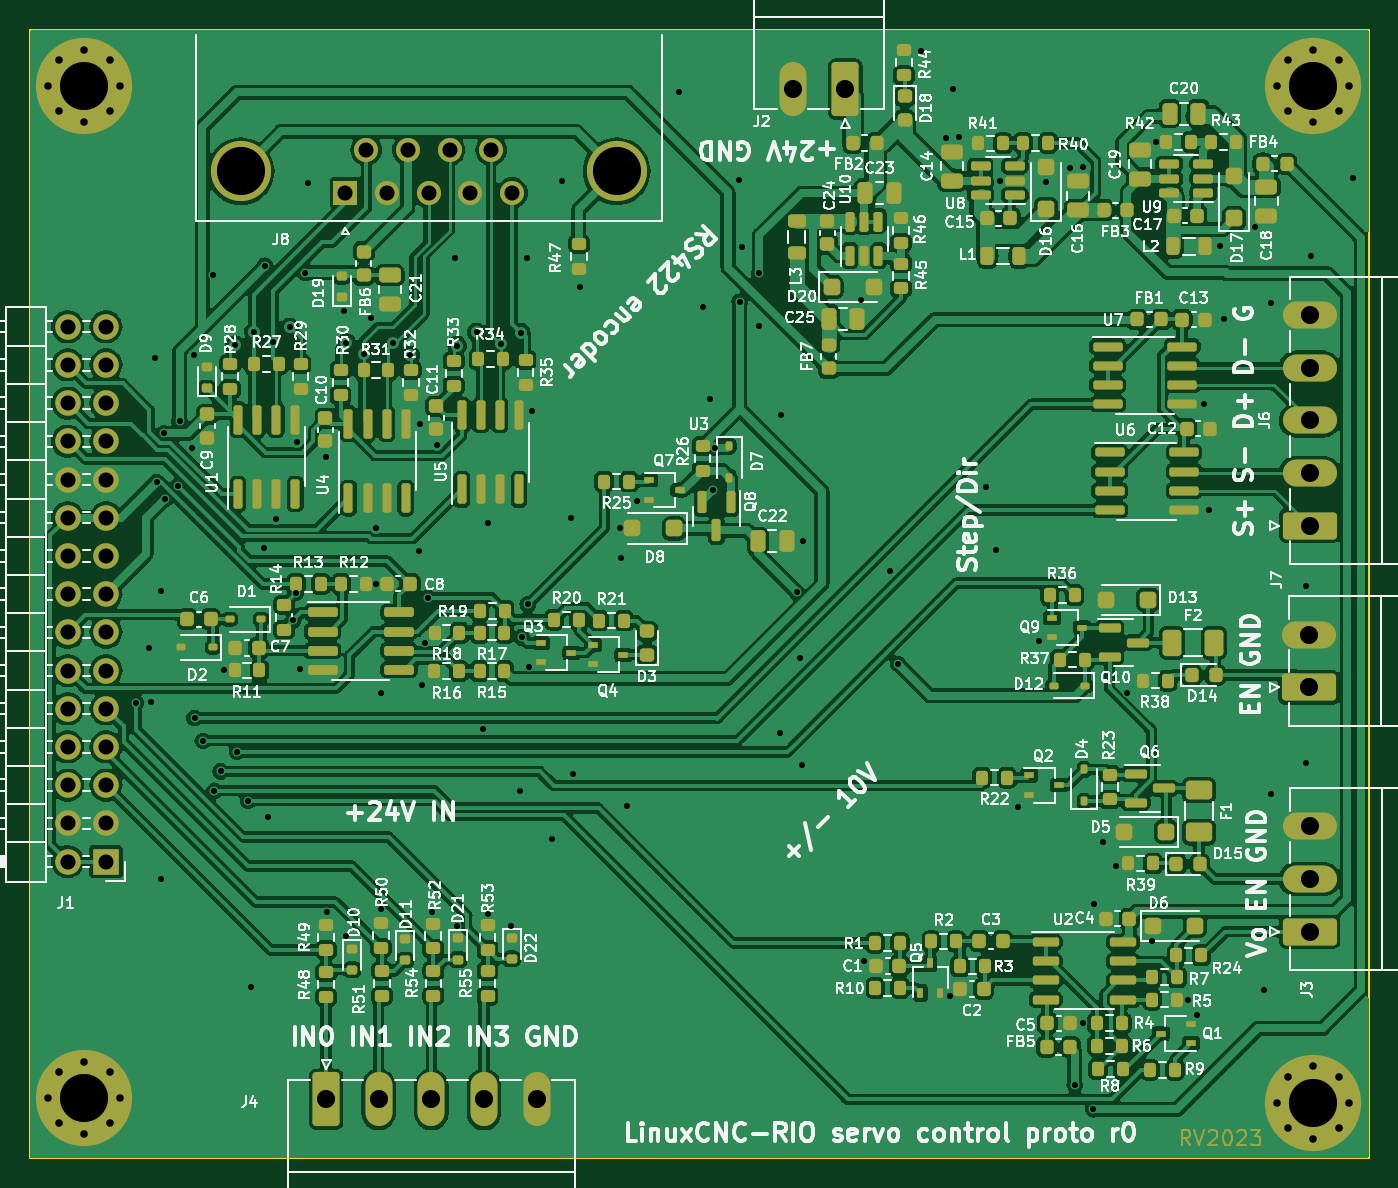
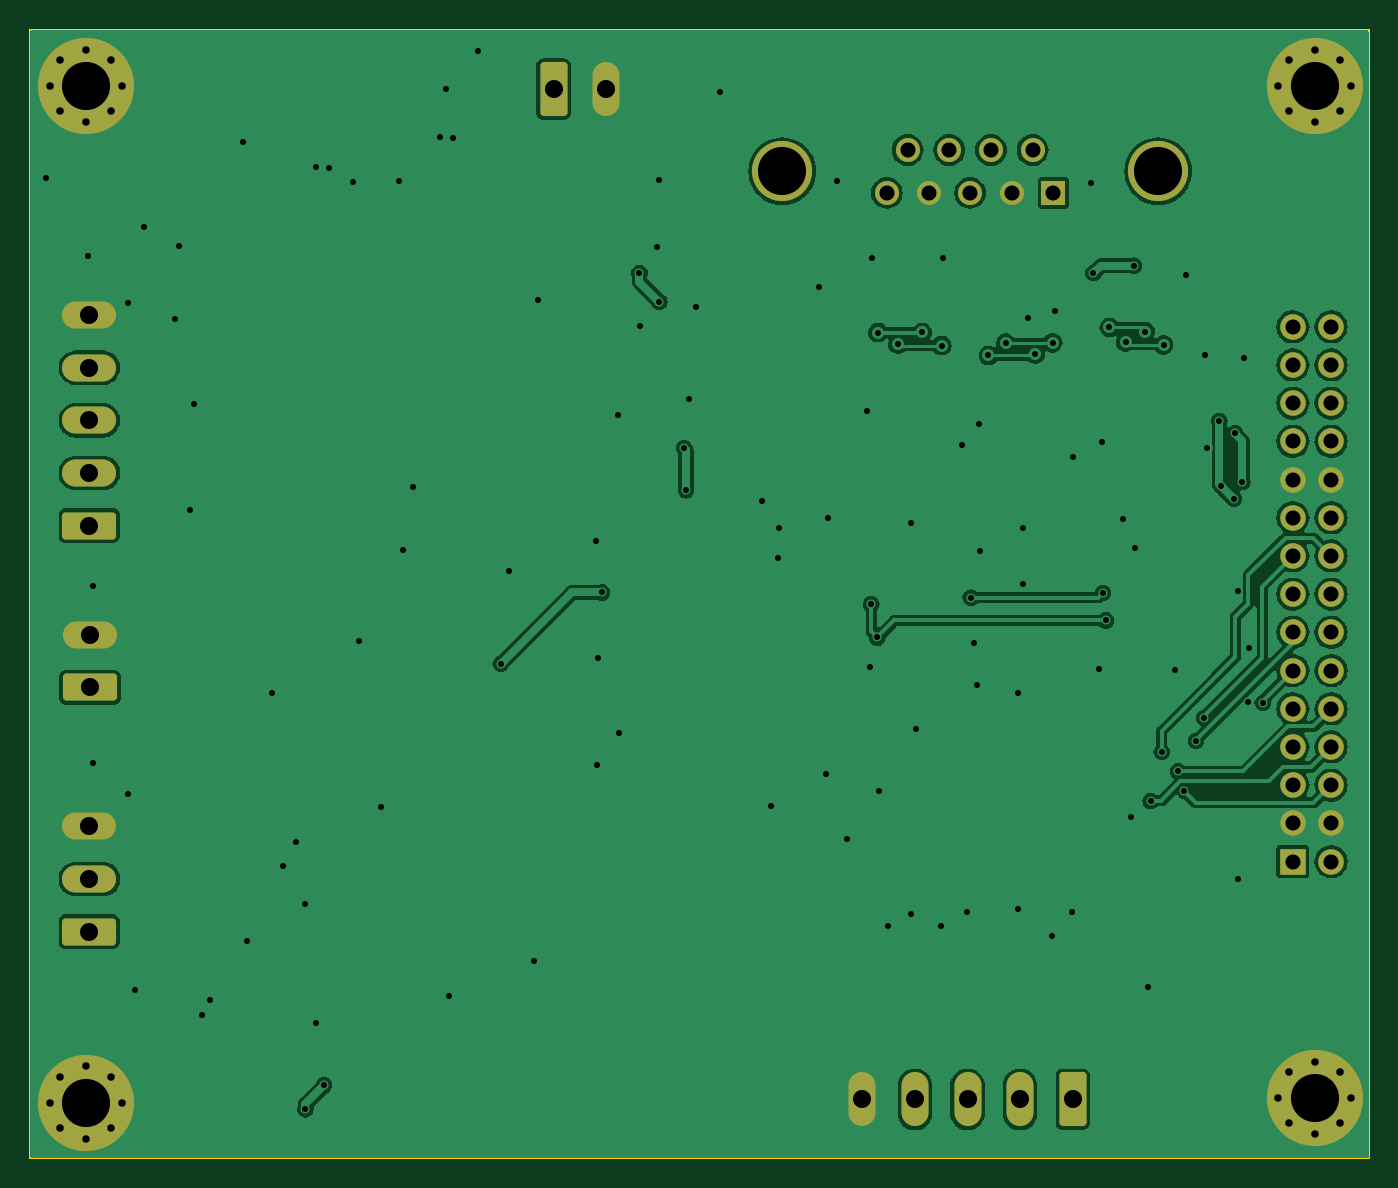
Circuit board: 10 layer files. Board 89.0 x 75.0 mm.
- bottom_copper: colorlight-cnc-proto-CuBottom.gbl (112586 bytes)
- top_copper: colorlight-cnc-proto-CuTop.gtl (456642 bytes)
- outline: colorlight-cnc-proto-EdgeCuts.gm1 (610 bytes)
- bottom_mask: colorlight-cnc-proto-MaskBottom.gbs (4216 bytes)
- top_mask: colorlight-cnc-proto-MaskTop.gts (23673 bytes)
- paste: colorlight-cnc-proto-PasteBottom.gbp (499 bytes)
- paste: colorlight-cnc-proto-PasteTop.gtp (17309 bytes)
- bottom_silk: colorlight-cnc-proto-SilkBottom.gbo (500 bytes)
- top_silk: colorlight-cnc-proto-SilkTop.gto (269181 bytes)
- drill: colorlight-cnc-proto.drl (3787 bytes)

=== bottom_copper: colorlight-cnc-proto-CuBottom.gbl (112586 bytes, source omitted) ===
=== top_copper: colorlight-cnc-proto-CuTop.gtl (456642 bytes, source omitted) ===
=== outline: colorlight-cnc-proto-EdgeCuts.gm1 ===
G04 #@! TF.GenerationSoftware,KiCad,Pcbnew,7.0.7*
G04 #@! TF.CreationDate,2023-09-07T10:59:33+03:00*
G04 #@! TF.ProjectId,colorlight-cnc-proto,636f6c6f-726c-4696-9768-742d636e632d,rev?*
G04 #@! TF.SameCoordinates,Original*
G04 #@! TF.FileFunction,Profile,NP*
%FSLAX46Y46*%
G04 Gerber Fmt 4.6, Leading zero omitted, Abs format (unit mm)*
G04 Created by KiCad (PCBNEW 7.0.7) date 2023-09-07 10:59:33*
%MOMM*%
%LPD*%
G01*
G04 APERTURE LIST*
G04 #@! TA.AperFunction,Profile*
%ADD10C,0.100000*%
G04 #@! TD*
G04 APERTURE END LIST*
D10*
X0Y0D02*
X89000000Y0D01*
X89000000Y-75000000D01*
X0Y-75000000D01*
X0Y0D01*
M02*

=== bottom_mask: colorlight-cnc-proto-MaskBottom.gbs ===
G04 #@! TF.GenerationSoftware,KiCad,Pcbnew,7.0.7*
G04 #@! TF.CreationDate,2023-09-07T10:59:33+03:00*
G04 #@! TF.ProjectId,colorlight-cnc-proto,636f6c6f-726c-4696-9768-742d636e632d,rev?*
G04 #@! TF.SameCoordinates,Original*
G04 #@! TF.FileFunction,Soldermask,Bot*
G04 #@! TF.FilePolarity,Negative*
%FSLAX46Y46*%
G04 Gerber Fmt 4.6, Leading zero omitted, Abs format (unit mm)*
G04 Created by KiCad (PCBNEW 7.0.7) date 2023-09-07 10:59:33*
%MOMM*%
%LPD*%
G01*
G04 APERTURE LIST*
G04 Aperture macros list*
%AMRoundRect*
0 Rectangle with rounded corners*
0 $1 Rounding radius*
0 $2 $3 $4 $5 $6 $7 $8 $9 X,Y pos of 4 corners*
0 Add a 4 corners polygon primitive as box body*
4,1,4,$2,$3,$4,$5,$6,$7,$8,$9,$2,$3,0*
0 Add four circle primitives for the rounded corners*
1,1,$1+$1,$2,$3*
1,1,$1+$1,$4,$5*
1,1,$1+$1,$6,$7*
1,1,$1+$1,$8,$9*
0 Add four rect primitives between the rounded corners*
20,1,$1+$1,$2,$3,$4,$5,0*
20,1,$1+$1,$4,$5,$6,$7,0*
20,1,$1+$1,$6,$7,$8,$9,0*
20,1,$1+$1,$8,$9,$2,$3,0*%
G04 Aperture macros list end*
%ADD10C,0.800000*%
%ADD11C,6.400000*%
%ADD12RoundRect,0.250000X-0.650000X-1.550000X0.650000X-1.550000X0.650000X1.550000X-0.650000X1.550000X0*%
%ADD13O,1.800000X3.600000*%
%ADD14RoundRect,0.250000X1.550000X-0.650000X1.550000X0.650000X-1.550000X0.650000X-1.550000X-0.650000X0*%
%ADD15O,3.600000X1.800000*%
%ADD16R,1.700000X1.700000*%
%ADD17O,1.700000X1.700000*%
%ADD18RoundRect,0.250000X0.650000X1.550000X-0.650000X1.550000X-0.650000X-1.550000X0.650000X-1.550000X0*%
%ADD19C,4.000000*%
%ADD20R,1.600000X1.600000*%
%ADD21C,1.600000*%
G04 APERTURE END LIST*
D10*
G04 #@! TO.C,H3*
X82902944Y-71302944D03*
X83605888Y-69605888D03*
X83605888Y-73000000D03*
X85302944Y-68902944D03*
D11*
X85302944Y-71302944D03*
D10*
X85302944Y-73702944D03*
X87000000Y-69605888D03*
X87000000Y-73000000D03*
X87702944Y-71302944D03*
G04 #@! TD*
D12*
G04 #@! TO.C,J4*
X19675000Y-71097500D03*
D13*
X23175000Y-71097500D03*
X26675000Y-71097500D03*
X30175000Y-71097500D03*
X33675000Y-71097500D03*
G04 #@! TD*
D14*
G04 #@! TO.C,J6*
X85067500Y-32945000D03*
D15*
X85067500Y-29445000D03*
X85067500Y-25945000D03*
X85067500Y-22445000D03*
X85067500Y-18945000D03*
G04 #@! TD*
D10*
G04 #@! TO.C,H2*
X1200000Y-71000000D03*
X1902944Y-69302944D03*
X1902944Y-72697056D03*
X3600000Y-68600000D03*
D11*
X3600000Y-71000000D03*
D10*
X3600000Y-73400000D03*
X5297056Y-69302944D03*
X5297056Y-72697056D03*
X6000000Y-71000000D03*
G04 #@! TD*
D16*
G04 #@! TO.C,J1*
X5040000Y-55280000D03*
D17*
X2500000Y-55280000D03*
X5040000Y-52740000D03*
X2500000Y-52740000D03*
X5040000Y-50200000D03*
X2500000Y-50200000D03*
X5040000Y-47660000D03*
X2500000Y-47660000D03*
X5040000Y-45120000D03*
X2500000Y-45120000D03*
X5040000Y-42580000D03*
X2500000Y-42580000D03*
X5040000Y-40040000D03*
X2500000Y-40040000D03*
X5040000Y-37500000D03*
X2500000Y-37500000D03*
X5040000Y-34960000D03*
X2500000Y-34960000D03*
X5040000Y-32420000D03*
X2500000Y-32420000D03*
X5040000Y-29880000D03*
X2500000Y-29880000D03*
X5040000Y-27340000D03*
X2500000Y-27340000D03*
X5040000Y-24800000D03*
X2500000Y-24800000D03*
X5040000Y-22260000D03*
X2500000Y-22260000D03*
X5040000Y-19720000D03*
X2500000Y-19720000D03*
G04 #@! TD*
D14*
G04 #@! TO.C,J3*
X85067500Y-59945000D03*
D15*
X85067500Y-56445000D03*
X85067500Y-52945000D03*
G04 #@! TD*
D10*
G04 #@! TO.C,H1*
X1200000Y-3697056D03*
X1902944Y-2000000D03*
X1902944Y-5394112D03*
X3600000Y-1297056D03*
D11*
X3600000Y-3697056D03*
D10*
X3600000Y-6097056D03*
X5297056Y-2000000D03*
X5297056Y-5394112D03*
X6000000Y-3697056D03*
G04 #@! TD*
D14*
G04 #@! TO.C,J7*
X85017500Y-43695000D03*
D15*
X85017500Y-40195000D03*
G04 #@! TD*
D18*
G04 #@! TO.C,J2*
X54195000Y-3932500D03*
D13*
X50695000Y-3932500D03*
G04 #@! TD*
D19*
G04 #@! TO.C,J8*
X39000000Y-9390331D03*
X14000000Y-9390331D03*
D20*
X20960000Y-10810331D03*
D21*
X23730000Y-10810331D03*
X26500000Y-10810331D03*
X29270000Y-10810331D03*
X32040000Y-10810331D03*
X22345000Y-7970331D03*
X25115000Y-7970331D03*
X27885000Y-7970331D03*
X30655000Y-7970331D03*
G04 #@! TD*
D10*
G04 #@! TO.C,H4*
X82902944Y-3697056D03*
X83605888Y-2000000D03*
X83605888Y-5394112D03*
X85302944Y-1297056D03*
D11*
X85302944Y-3697056D03*
D10*
X85302944Y-6097056D03*
X87000000Y-2000000D03*
X87000000Y-5394112D03*
X87702944Y-3697056D03*
G04 #@! TD*
M02*

=== top_mask: colorlight-cnc-proto-MaskTop.gts (23673 bytes, source omitted) ===
=== paste: colorlight-cnc-proto-PasteBottom.gbp ===
G04 #@! TF.GenerationSoftware,KiCad,Pcbnew,7.0.7*
G04 #@! TF.CreationDate,2023-09-07T10:59:33+03:00*
G04 #@! TF.ProjectId,colorlight-cnc-proto,636f6c6f-726c-4696-9768-742d636e632d,rev?*
G04 #@! TF.SameCoordinates,Original*
G04 #@! TF.FileFunction,Paste,Bot*
G04 #@! TF.FilePolarity,Positive*
%FSLAX46Y46*%
G04 Gerber Fmt 4.6, Leading zero omitted, Abs format (unit mm)*
G04 Created by KiCad (PCBNEW 7.0.7) date 2023-09-07 10:59:33*
%MOMM*%
%LPD*%
G01*
G04 APERTURE LIST*
G04 APERTURE END LIST*
M02*

=== paste: colorlight-cnc-proto-PasteTop.gtp (17309 bytes, source omitted) ===
=== bottom_silk: colorlight-cnc-proto-SilkBottom.gbo ===
G04 #@! TF.GenerationSoftware,KiCad,Pcbnew,7.0.7*
G04 #@! TF.CreationDate,2023-09-07T10:59:33+03:00*
G04 #@! TF.ProjectId,colorlight-cnc-proto,636f6c6f-726c-4696-9768-742d636e632d,rev?*
G04 #@! TF.SameCoordinates,Original*
G04 #@! TF.FileFunction,Legend,Bot*
G04 #@! TF.FilePolarity,Positive*
%FSLAX46Y46*%
G04 Gerber Fmt 4.6, Leading zero omitted, Abs format (unit mm)*
G04 Created by KiCad (PCBNEW 7.0.7) date 2023-09-07 10:59:33*
%MOMM*%
%LPD*%
G01*
G04 APERTURE LIST*
G04 APERTURE END LIST*
M02*

=== top_silk: colorlight-cnc-proto-SilkTop.gto (269181 bytes, source omitted) ===
=== drill: colorlight-cnc-proto.drl ===
M48
; DRILL file {KiCad 7.0.7} date Thu Sep  7 10:59:33 2023
; FORMAT={-:-/ absolute / metric / decimal}
; #@! TF.CreationDate,2023-09-07T10:59:33+03:00
; #@! TF.GenerationSoftware,Kicad,Pcbnew,7.0.7
; #@! TF.FileFunction,MixedPlating,1,2
FMAT,2
METRIC
; #@! TA.AperFunction,Plated,PTH,ViaDrill
T1C0.400
; #@! TA.AperFunction,Plated,PTH,ComponentDrill
T2C0.500
; #@! TA.AperFunction,Plated,PTH,ComponentDrill
T3C1.000
; #@! TA.AperFunction,Plated,PTH,ComponentDrill
T4C1.200
; #@! TA.AperFunction,Plated,PTH,ComponentDrill
T5C3.200
%
G90
G05
T1
X7.04Y-44.74
X7.93Y-41.05
X8.04Y-44.66
X8.28Y-21.77
X8.4Y-30.04
X8.67Y-56.46
X8.7Y-37.29
X8.89Y-26.81
X8.95Y-31.18
X9.838Y-30.292
X9.93Y-25.99
X10.785Y-27.8
X10.895Y-21.58
X10.93Y-45.74
X11.48Y-47.25
X12.18Y-16.29
X12.25Y-50.58
X12.66Y-49.29
X12.86Y-42.52
X13.635Y-20.92
X13.76Y-48.0
X14.5Y-51.24
X14.68Y-63.59
X14.875Y-20.05
X15.57Y-34.46
X15.61Y-15.66
X15.8Y-52.29
X16.165Y-20.75
X16.32Y-32.49
X17.245Y-19.76
X17.482Y-39.252
X17.665Y-37.42
X17.765Y-27.38
X17.95Y-42.47
X18.3Y-16.14
X18.465Y-10.13
X19.685Y-28.35
X19.71Y-58.605
X20.85Y-18.67
X21.015Y-20.79
X21.03Y-60.225
X22.17Y-21.55
X22.67Y-19.16
X22.99Y-36.81
X22.995Y-33.09
X23.33Y-44.08
X23.35Y-58.425
X24.135Y-20.81
X25.285Y-21.63
X25.86Y-34.61
X25.905Y-26.165
X26.06Y-43.51
X26.24Y-40.72
X26.46Y-37.73
X26.74Y-58.615
X27.055Y-27.57
X28.28Y-15.13
X28.385Y-20.97
X28.41Y-59.585
X29.695Y-20.09
X30.1Y-46.46
X30.44Y-58.765
X30.445Y-32.76
X31.295Y-20.88
X31.96Y-59.535
X32.56Y-50.62
X32.625Y-20.11
X32.67Y-40.38
X33.04Y-15.13
X33.08Y-38.18
X33.14Y-42.35
X33.345Y-25.29
X34.68Y-53.75
X35.385Y-10.02
X35.98Y-32.45
X36.08Y-49.45
X36.56Y-17.07
X39.215Y-33.115
X39.29Y-35.07
X39.71Y-51.57
X40.355Y-31.315
X43.12Y-4.12
X44.73Y-18.43
X45.22Y-24.53
X45.395Y-30.595
X45.525Y-27.775
X47.16Y-9.95
X47.17Y-18.05
X47.34Y-14.42
X48.46Y-19.69
X48.49Y-16.17
X49.88Y-46.71
X49.94Y-25.56
X50.99Y-37.39
X51.22Y-41.74
X51.33Y-48.83
X51.36Y-33.94
X55.236Y-17.919
X55.475Y-61.88
X57.16Y-35.93
X57.71Y-42.13
X59.25Y-1.38
X60.867Y-7.19
X61.135Y-64.25
X61.36Y-3.94
X61.758Y-7.13
X63.54Y-30.39
X64.19Y-34.54
X64.507Y-10.01
X65.7Y-51.67
X67.105Y-40.64
X67.567Y-10.11
X69.108Y-9.15
X69.46Y-70.16
X70.005Y-66.03
X70.028Y-9.12
X70.7Y-71.75
X70.71Y-58.11
X71.35Y-53.96
X72.19Y-55.57
X72.955Y-44.07
X74.565Y-60.54
X74.852Y-7.42
X77.015Y-64.5
X77.565Y-65.46
X78.08Y-24.87
X78.38Y-31.88
X79.093Y-14.36
X79.39Y-19.19
X81.432Y-13.1
X82.05Y-63.8
X82.52Y-18.14
X82.52Y-50.82
X84.82Y-36.93
X84.82Y-48.71
X85.18Y-15.01
X87.96Y-9.8
T2
X1.2Y-3.697
X1.2Y-71.0
X1.903Y-2.0
X1.903Y-5.394
X1.903Y-69.303
X1.903Y-72.697
X3.6Y-1.297
X3.6Y-6.097
X3.6Y-68.6
X3.6Y-73.4
X5.297Y-2.0
X5.297Y-5.394
X5.297Y-69.303
X5.297Y-72.697
X6.0Y-3.697
X6.0Y-71.0
X82.903Y-3.697
X82.903Y-71.303
X83.606Y-2.0
X83.606Y-5.394
X83.606Y-69.606
X83.606Y-73.0
X85.303Y-1.297
X85.303Y-6.097
X85.303Y-68.903
X85.303Y-73.703
X87.0Y-2.0
X87.0Y-5.394
X87.0Y-69.606
X87.0Y-73.0
X87.703Y-3.697
X87.703Y-71.303
T3
X2.5Y-19.72
X2.5Y-22.26
X2.5Y-24.8
X2.5Y-27.34
X2.5Y-29.88
X2.5Y-32.42
X2.5Y-34.96
X2.5Y-37.5
X2.5Y-40.04
X2.5Y-42.58
X2.5Y-45.12
X2.5Y-47.66
X2.5Y-50.2
X2.5Y-52.74
X2.5Y-55.28
X5.04Y-19.72
X5.04Y-22.26
X5.04Y-24.8
X5.04Y-27.34
X5.04Y-29.88
X5.04Y-32.42
X5.04Y-34.96
X5.04Y-37.5
X5.04Y-40.04
X5.04Y-42.58
X5.04Y-45.12
X5.04Y-47.66
X5.04Y-50.2
X5.04Y-52.74
X5.04Y-55.28
X20.96Y-10.81
X22.345Y-7.97
X23.73Y-10.81
X25.115Y-7.97
X26.5Y-10.81
X27.885Y-7.97
X29.27Y-10.81
X30.655Y-7.97
X32.04Y-10.81
T4
X19.675Y-71.097
X23.175Y-71.097
X26.675Y-71.097
X30.175Y-71.097
X33.675Y-71.097
X50.695Y-3.932
X54.195Y-3.932
X85.017Y-40.195
X85.017Y-43.695
X85.067Y-18.945
X85.067Y-22.445
X85.067Y-25.945
X85.067Y-29.445
X85.067Y-32.945
X85.067Y-52.945
X85.067Y-56.445
X85.067Y-59.945
T5
X3.6Y-3.697
X3.6Y-71.0
X14.0Y-9.39
X39.0Y-9.39
X85.303Y-3.697
X85.303Y-71.303
T0
M30

